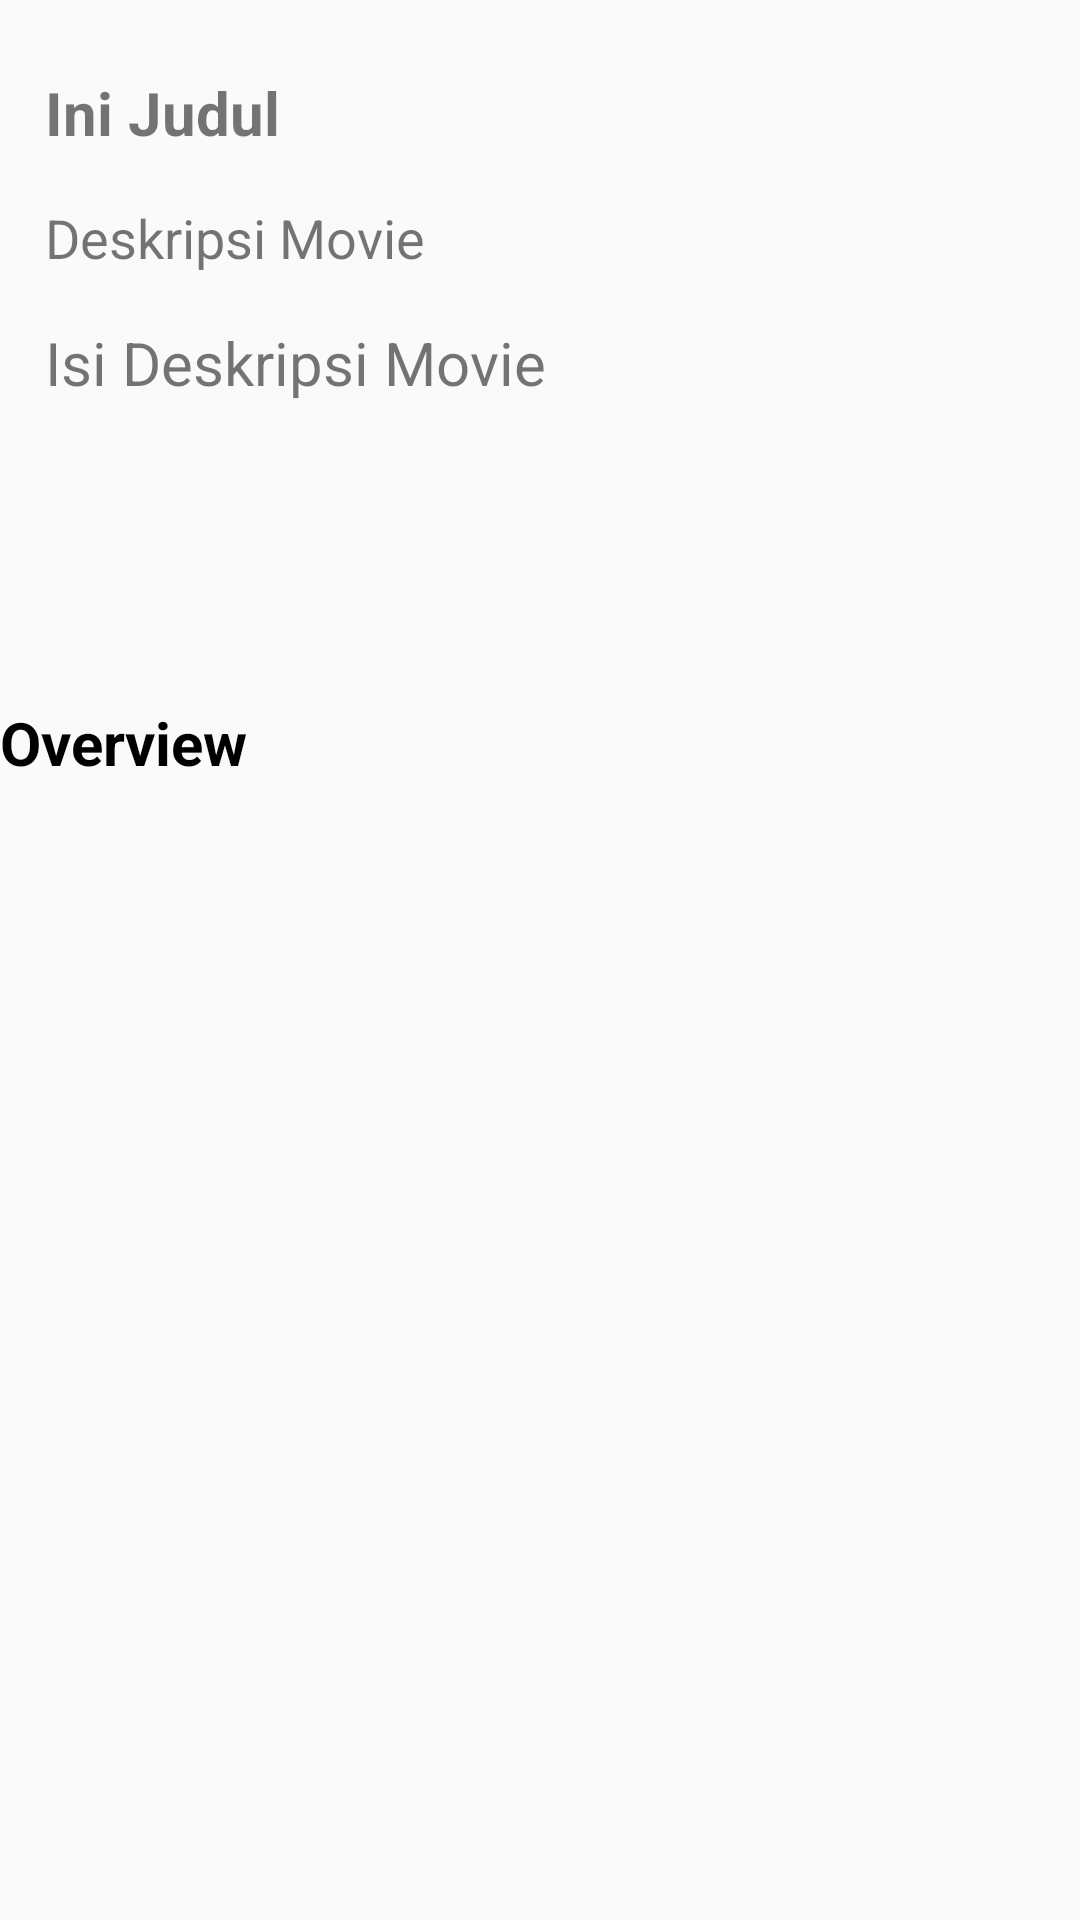

Reconstruct the res/layout file that produces this screen, plus the resources it refers to.
<!-- AndroidManifest.xml: activity theme Theme.KelompokFaiz -->
<!-- res/layout/activity_detail.xml -->
<?xml version="1.0" encoding="utf-8"?>
<LinearLayout
    xmlns:android="http://schemas.android.com/apk/res/android"
    xmlns:app="http://schemas.android.com/apk/res-auto"
    xmlns:tools="http://schemas.android.com/tools"
    android:layout_width="match_parent"
    android:layout_height="match_parent"
    android:layout_margin="17dp"
    android:orientation="vertical"
    tools:context=".DetailActivity">
    <LinearLayout
        android:orientation="horizontal"
        android:layout_width="match_parent"
        android:layout_height="wrap_content">
        <ImageView
            android:id="@+id/imgDetailMovie"
            android:layout_width="wrap_content"
            android:layout_height="182dp"
            android:layout_marginTop="32dp"
            app:layout_constraintEnd_toEndOf="parent"
            app:layout_constraintStart_toStartOf="parent"
            app:layout_constraintTop_toTopOf="parent"
            tools:srcCompat="@tools:sample/avatars" />
        <LinearLayout
            android:orientation="vertical"
            android:layout_width="match_parent"
            android:layout_height="wrap_content">
            <TextView
                android:id="@+id/tvDetailTitle"
                android:layout_width="wrap_content"
                android:layout_height="wrap_content"
                android:layout_marginStart="15dp"
                android:layout_marginTop="24dp"
                android:text="Ini Judul"
                android:textSize="20sp"
                android:textStyle="bold"
                app:layout_constraintEnd_toEndOf="parent"
                app:layout_constraintStart_toStartOf="parent"
                app:layout_constraintTop_toBottomOf="@+id/imgDetailMovie" />

            <TextView
                android:id="@+id/textView2"
                android:layout_width="wrap_content"
                android:layout_height="wrap_content"
                android:layout_marginTop="16dp"
                android:layout_marginStart="15dp"
                android:text="Deskripsi Movie"
                android:textSize="18sp"
                app:layout_constraintEnd_toEndOf="parent"
                app:layout_constraintStart_toStartOf="parent"
                app:layout_constraintTop_toBottomOf="@+id/tvDetailTitle" />

            <TextView
                android:id="@+id/tvDetailDescription"
                android:layout_width="wrap_content"
                android:layout_height="wrap_content"
                android:layout_marginTop="16dp"
                android:layout_marginStart="15dp"
                android:text="Isi Deskripsi Movie"
                android:textSize="20sp"

                app:layout_constraintEnd_toEndOf="parent"
                app:layout_constraintStart_toStartOf="parent"
                app:layout_constraintTop_toBottomOf="@+id/textView2" />
        </LinearLayout>
    </LinearLayout>

    <TextView
        android:layout_width="wrap_content"
        android:layout_height="wrap_content"
        android:text="Overview"
        android:layout_gravity="left"
        android:textColor="#000"
        android:textSize="20sp"
        android:textStyle="bold"
        android:layout_marginTop="20dp"/>

    <TextView
        android:layout_marginTop="20dp"
        android:id="@+id/tv_detail"
        android:layout_width="match_parent"
        android:layout_height="wrap_content"
        android:textSize="16sp"
        android:textColor="#000"
        tools:text="Lorem ipsum dulur amet wkowkdoawdjndf asfbasdnf asdf " />
</LinearLayout>
<!-- resources referenced by this layout -->
<resources>
  <style name="Theme.KelompokFaiz" parent="Theme.AppCompat.Light.DarkActionBar">
          
          <item name="colorPrimary">#FF9800</item>
          <item name="colorPrimaryDark">#E65100</item>
          <item name="colorAccent">#D50000</item>
          
      </style>
</resources>
